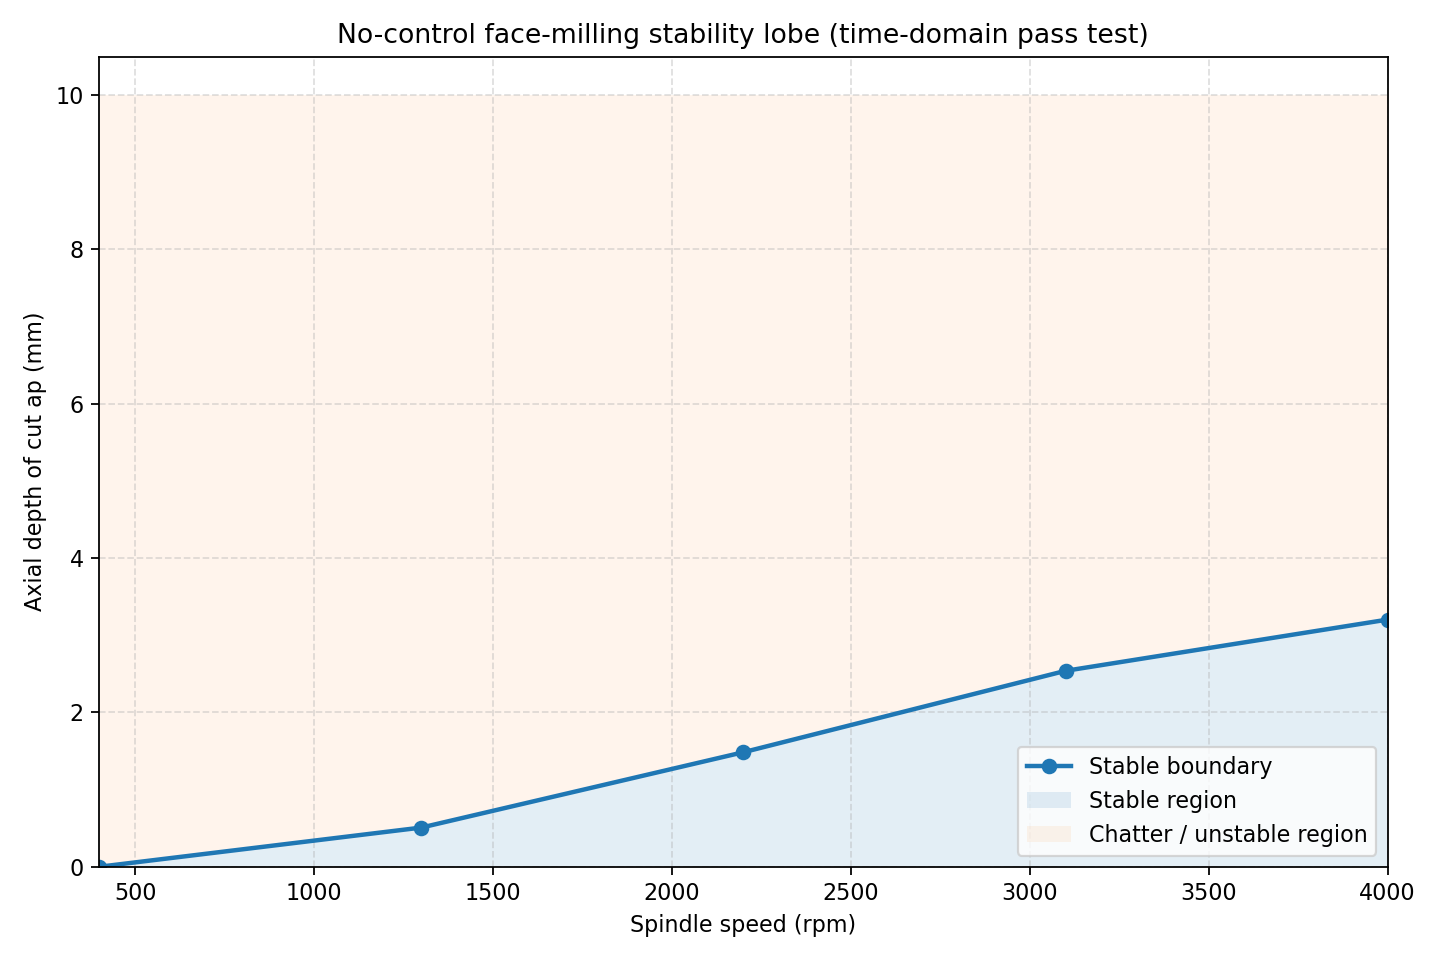

The data file committed next to this chart (first rows):
rpm, omega_rad_s, x_start_m, x_position_m, x_end_m, remaining_path_m, y_line_m, ap_stable_mm, max_abs_w_m, rms_w_m, sim_steps, sim_time_s, termination_reason, stable_at_boundary, pass_completed_at_boundary, unstable_ap_mm, unstable_max_abs_w_m, unstable_reason
400.0, 41.89, 1.0, 1.0, 0.4589, 0.3589, 0.2, 0.0, 0.0, 0.0, 101450, 101.5, safety_max_steps_reached, False, False, 0.0, 0.0, safety_max_steps_reached
1300, 136.1, 1.0, 1.0, 0.09998, 0.0, 0.2, 0.5078, 0.004516, 0.0005799, 51924, 51.92, pass_completed_90percent, True, True, 0.5469, 0.01002, excessive_sensor_displacement
2200, 230.4, 1.0, 1.0, 0.09999, 0.0, 0.2, 1.484, 0.009275, 0.0008474, 30682, 30.68, pass_completed_90percent, True, True, 1.523, 0.01019, excessive_sensor_displacement
3100, 324.6, 1.0, 1.0, 0.09997, 0.0, 0.2, 2.539, 0.009309, 0.001366, 21775, 21.78, pass_completed_90percent, True, True, 2.578, 0.01028, excessive_sensor_displacement
4000, 418.9, 1.0, 1.0, 0.1, 0.0, 0.2, 3.203, 0.009428, 0.001474, 16875, 16.88, pass_completed_90percent, True, True, 3.242, 0.0102, excessive_sensor_displacement
